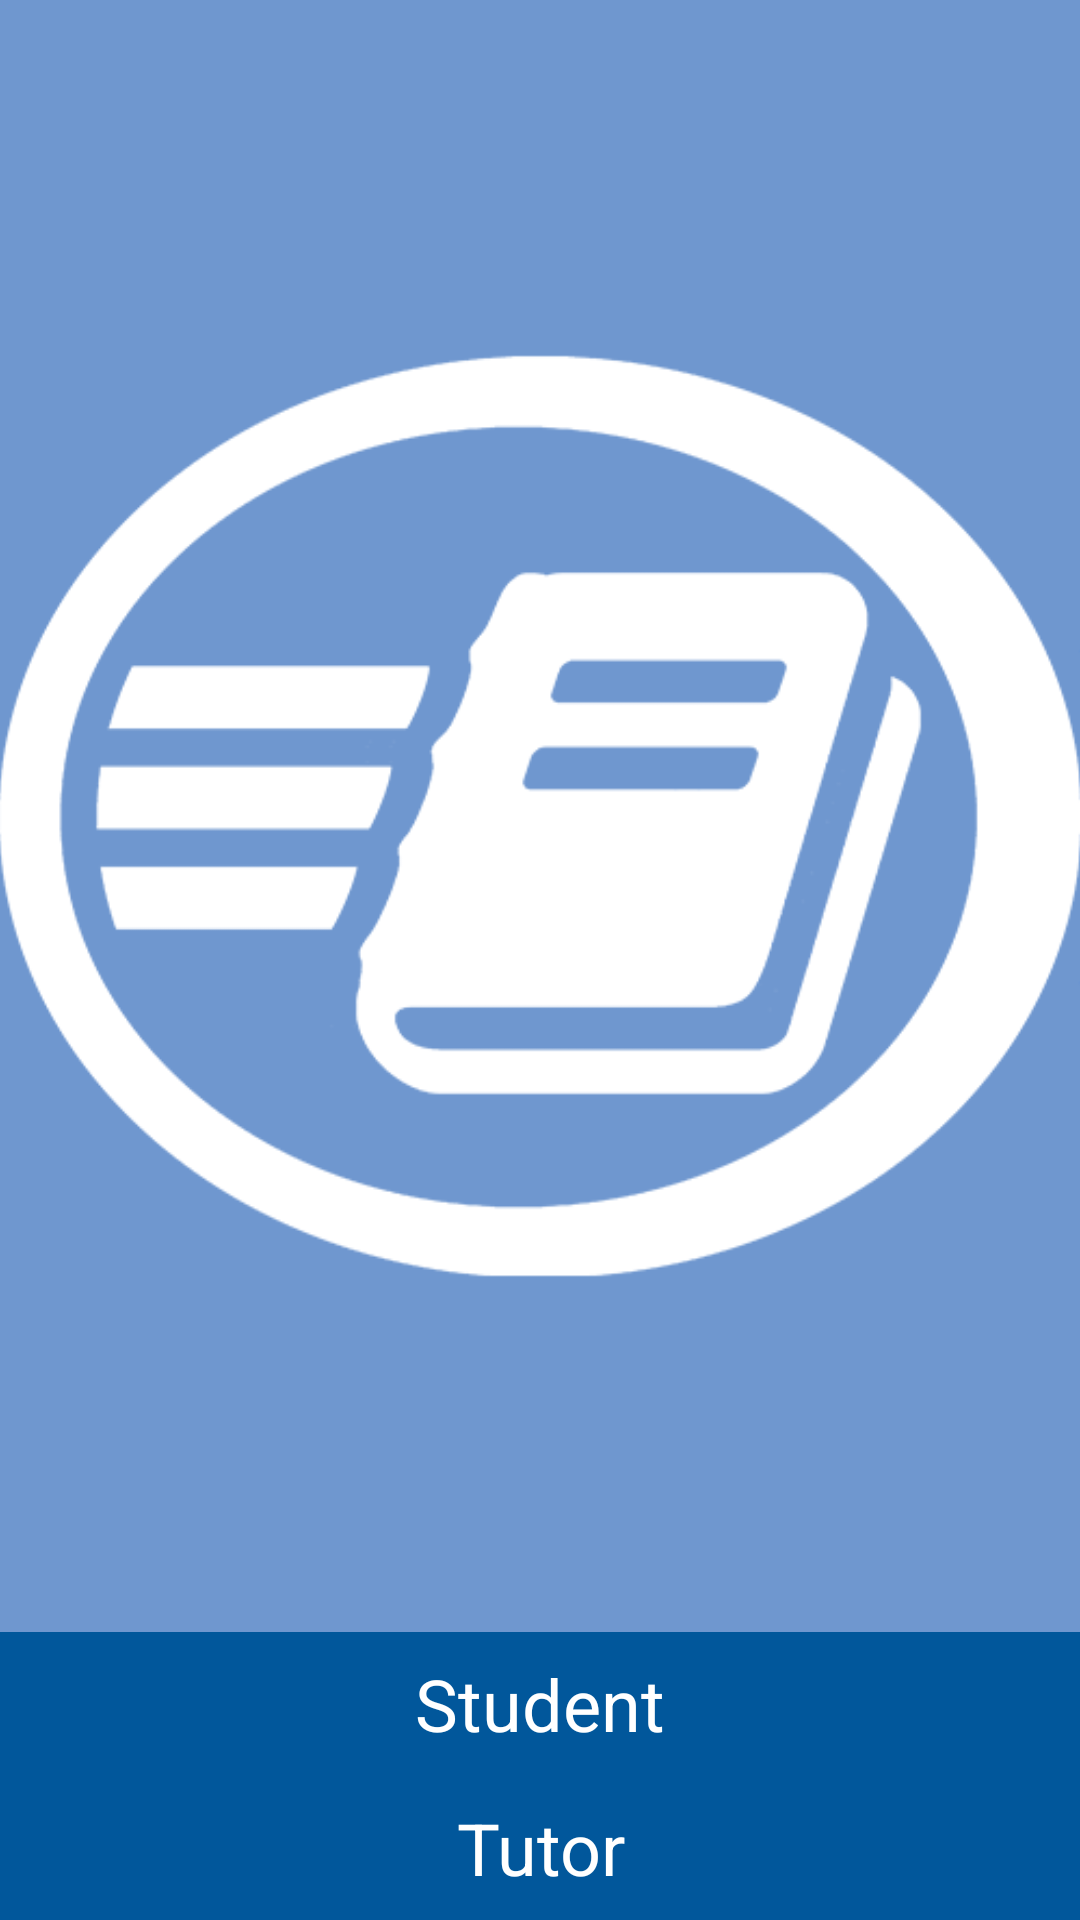

The Android layout XML behind this screen, and the referenced resources:
<!-- AndroidManifest.xml: application theme AppTheme -->
<!-- res/layout/activity_main.xml -->
<?xml version="1.0" encoding="utf-8"?>
<LinearLayout xmlns:android="http://schemas.android.com/apk/res/android"
    xmlns:app="http://schemas.android.com/apk/res-auto"
    xmlns:tools="http://schemas.android.com/tools"
    android:id="@+id/activity_main"
    android:layout_width="match_parent"
    android:layout_height="match_parent"
    android:orientation="vertical"
    android:paddingBottom="@dimen/activity_vertical_margin"
    android:paddingLeft="@dimen/activity_horizontal_margin"
    android:paddingRight="@dimen/activity_horizontal_margin"
    android:paddingTop="@dimen/activity_vertical_margin"
    android:weightSum="3"
    tools:context="compsci290.edu.duke.tutorfire.MainActivity">


    <RelativeLayout
        android:layout_width="match_parent"
        android:layout_height="wrap_content"
        android:layout_weight="3">

        <ImageView
            android:id="@+id/imageView"
            android:layout_width="match_parent"
            android:layout_height="match_parent"
            android:layout_centerHorizontal="true"
            android:layout_margin="@dimen/activity_horizontal_margin"
            app:srcCompat="@drawable/tutorfirelogo" />
    </RelativeLayout>

    <RelativeLayout
        android:layout_width="match_parent"
        android:layout_height="wrap_content"
        android:layout_weight="2">

        <Button
            android:id="@+id/studentModebutton"
            android:layout_width="match_parent"
            android:layout_height="wrap_content"
            android:layout_centerHorizontal="true"
            android:layout_marginLeft="@dimen/activity_vertical_margin"
            android:layout_marginRight="@dimen/activity_vertical_margin"
            android:background="?attr/colorPrimary"
            android:onClick="beginStudentMode"
            android:text="Student"
            android:textAppearance="@style/TextAppearance.AppCompat.Headline" />


        <Button
            android:id="@+id/tutorModebutton"
            android:layout_width="match_parent"
            android:layout_height="wrap_content"
            android:layout_below="@+id/studentModebutton"
            android:layout_centerHorizontal="true"
            android:layout_margin="@dimen/activity_horizontal_margin"
            android:background="?attr/colorPrimary"
            android:onClick="beginTutorMode"
            android:text="Tutor"
            android:textAppearance="@style/TextAppearance.AppCompat.Headline" />

    </RelativeLayout>


</LinearLayout>
<!-- resources referenced by this layout -->
<resources>
  <!-- drawable tutorfirelogo: png bitmap (drawable, 30165 bytes) -->
  <style name="AppTheme" parent="Theme.AppCompat">
          
          
          
          
          <item name="android:colorBackground">@color/background_material_dark</item>
      </style>
  <color name="background_material_dark">#6f97cf</color>
</resources>
